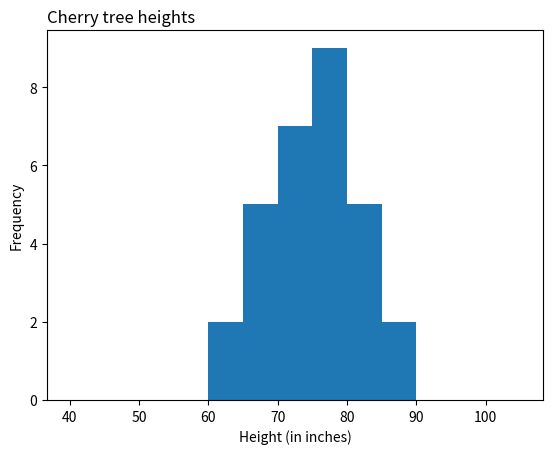

Here is the Python script that generated this plot:
import matplotlib.pyplot as plt
import numpy as np
x = np.random.normal([61, 63, 64, 66, 68, 69, 71, 71.5, 72, 72.5, 73, 73.5, 74,
74.5, 76, 76.2, 76.5, 77, 77.5, 78, 78.5, 79, 79.2, 80, 81, 82, 83, 84, 85, 87])
plt.hist(x, bins=range(40,110,5), )
plt.title('Cherry tree heights',loc='left')

plt.xlabel('Height (in inches)')
plt.ylabel('Frequency')
plt.savefig('fig6.png')
plt.show()